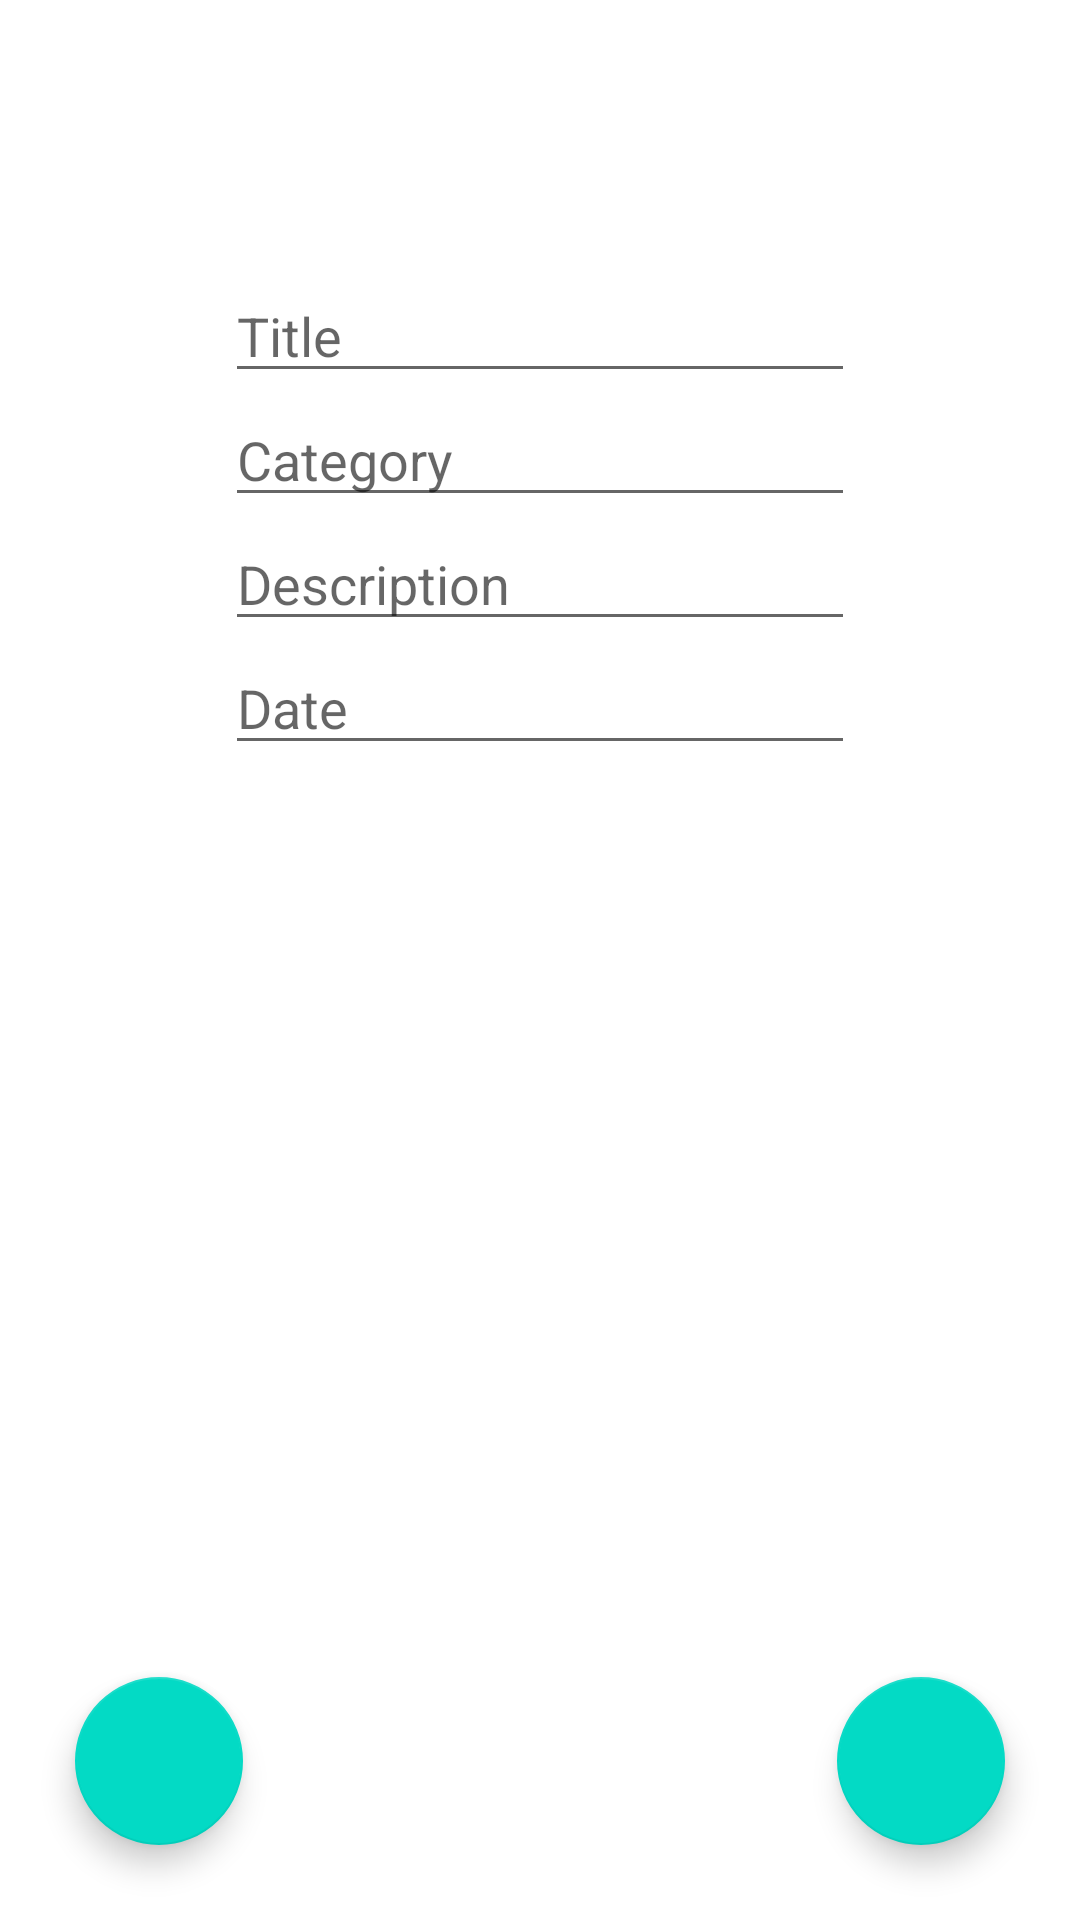

The Android layout XML behind this screen, and the referenced resources:
<!-- AndroidManifest.xml: application theme Theme.Week2Assessment -->
<!-- res/layout/fragment_modify.xml -->
<?xml version="1.0" encoding="utf-8"?>
<androidx.constraintlayout.widget.ConstraintLayout xmlns:android="http://schemas.android.com/apk/res/android"
    xmlns:app="http://schemas.android.com/apk/res-auto"
    xmlns:tools="http://schemas.android.com/tools"
    android:layout_width="match_parent"
    android:layout_height="match_parent"
    tools:context=".ModifyFragment">

    

    <com.google.android.material.floatingactionbutton.FloatingActionButton
        android:id="@+id/modify_back_btn"
        android:layout_width="wrap_content"
        android:layout_height="wrap_content"
        android:layout_margin="25dp"
        android:src="@drawable/ic_baseline_arrow_back_24"
        app:layout_constraintBottom_toBottomOf="parent"
        app:layout_constraintStart_toStartOf="parent" />

    <com.google.android.material.floatingactionbutton.FloatingActionButton
        android:id="@+id/modify_save_btn"
        android:layout_width="wrap_content"
        android:layout_height="wrap_content"
        android:layout_margin="25dp"
        android:src="@drawable/ic_baseline_save_24"
        app:layout_constraintBottom_toBottomOf="parent"
        app:layout_constraintEnd_toEndOf="parent" />

    <EditText
        android:id="@+id/ModifyTitle"
        android:layout_width="wrap_content"
        android:layout_height="wrap_content"
        android:ems="10"
        android:hint="Title"
        android:inputType="textPersonName"
        app:layout_constraintBottom_toBottomOf="parent"
        app:layout_constraintEnd_toEndOf="parent"
        app:layout_constraintStart_toStartOf="parent"
        app:layout_constraintTop_toTopOf="parent"
        app:layout_constraintVertical_bias="0.15" />

    <EditText
        android:id="@+id/ModifyCategory"
        android:layout_width="wrap_content"
        android:layout_height="wrap_content"
        android:layout_alignBottom="@id/ModifyTitle"
        android:ems="10"
        android:hint="Category"
        android:inputType="textPersonName"
        app:layout_constraintEnd_toEndOf="parent"
        app:layout_constraintStart_toStartOf="parent"
        app:layout_constraintTop_toBottomOf="@+id/ModifyTitle" />

    <EditText
        android:id="@+id/ModifyDescription"
        android:layout_width="wrap_content"
        android:layout_height="wrap_content"
        android:layout_alignBottom="@id/ModifyCategory"
        android:ems="10"
        android:hint="Description"
        android:inputType="textPersonName"
        app:layout_constraintEnd_toEndOf="parent"
        app:layout_constraintStart_toStartOf="parent"
        app:layout_constraintTop_toBottomOf="@+id/ModifyCategory" />

    <EditText
        android:id="@+id/ModifyDate"
        android:layout_width="wrap_content"
        android:layout_height="wrap_content"
        android:layout_alignBottom="@id/ModifyDescription"
        android:ems="10"
        android:hint="Date"
        android:inputType="date"
        app:layout_constraintEnd_toEndOf="parent"
        app:layout_constraintStart_toStartOf="parent"
        app:layout_constraintTop_toBottomOf="@+id/ModifyDescription" />
</androidx.constraintlayout.widget.ConstraintLayout>
<!-- resources referenced by this layout -->
<resources>
  <style name="Theme.Week2Assessment" parent="Theme.MaterialComponents.DayNight.DarkActionBar">
          
          <item name="colorPrimary">@color/purple_500</item>
          <item name="colorPrimaryVariant">@color/purple_700</item>
          <item name="colorOnPrimary">@color/white</item>
          
          <item name="colorSecondary">@color/teal_200</item>
          <item name="colorSecondaryVariant">@color/teal_700</item>
          <item name="colorOnSecondary">@color/black</item>
          
          <item name="android:statusBarColor" tools:targetApi="l">?attr/colorPrimaryVariant</item>
          
      </style>
  <!-- not gathered from this repository: default colours our renderer supplied (Android Studio template values) -->
  <color name="purple_500">#FF6200EE</color>
  <color name="purple_700">#FF3700B3</color>
  <color name="teal_200">#FF03DAC5</color>
  <color name="teal_700">#FF018786</color>
  <color name="black">#FF000000</color>
  <color name="white">#FFFFFFFF</color>
</resources>
